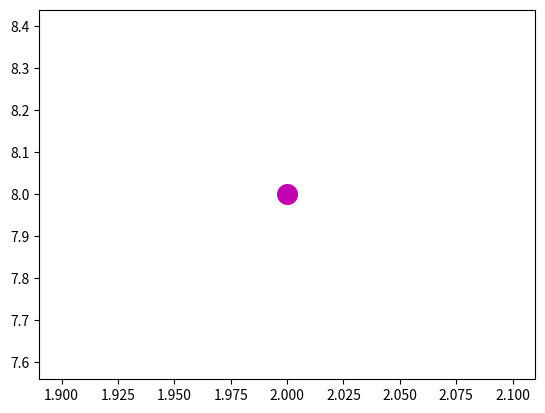

Source code (Python):
import random
import matplotlib.pyplot as plt

color = ["#"+''.join([random.choice('0123456789ABCDEF') for j in range(6)])]
print(color)

plt.scatter(random.randint(0, 10), random.randint(0,10), c=color, s=200)
plt.show()
